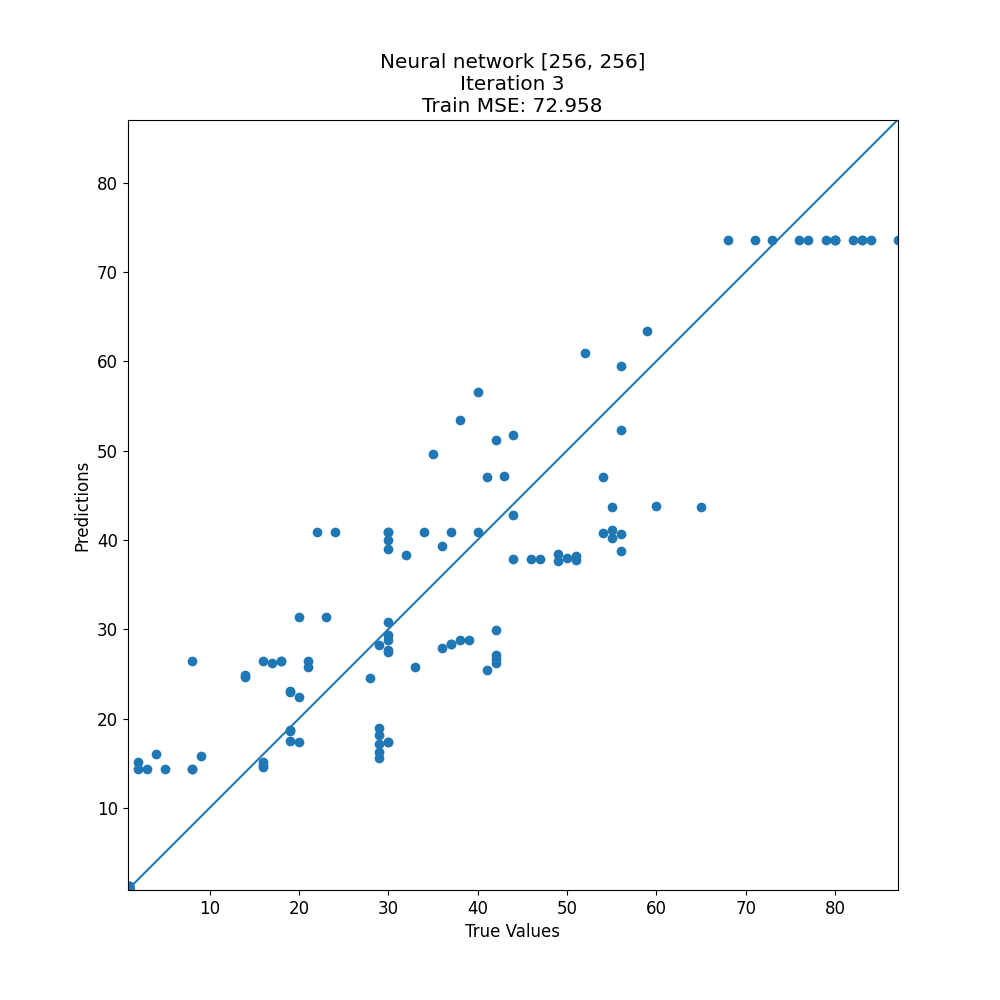

Source data for this figure (header and first rows):
target, prediction
68, 73.59
1, 1.199
20, 31.37
76, 73.59
30, 27.67
1, 0.8468
19, 23.01
14, 24.88
34, 40.88
2, 14.33
1, 0.8038
38, 28.79
80, 73.59
83, 73.59
55, 40.17
1, 0.9642
21, 26.44
21, 25.75
1, 0.8314
30, 29.32
1, 0.9642
55, 41.15
23, 31.37
54, 40.77
59, 63.37
1, 0.8038
1, 0.8038
56, 38.7
3, 14.33
1, 0.8038
55, 43.71
37, 40.88
1, 0.8038
30, 27.42
51, 37.7
1, 0.9732
30, 40.88
24, 40.88
37, 28.35
30, 30.81
73, 73.59
28, 24.52
1, 0.9642
1, 0.8038
1, 1.223
30, 17.41
1, 0.8038
1, 0.8038
1, 0.8038
56, 59.48
51, 38.21
2, 15.11
65, 43.73
4, 16
44, 51.69
19, 23.07
1, 0.9642
1, 0.8038
14, 24.63
1, 0.8468
... 84 more rows
